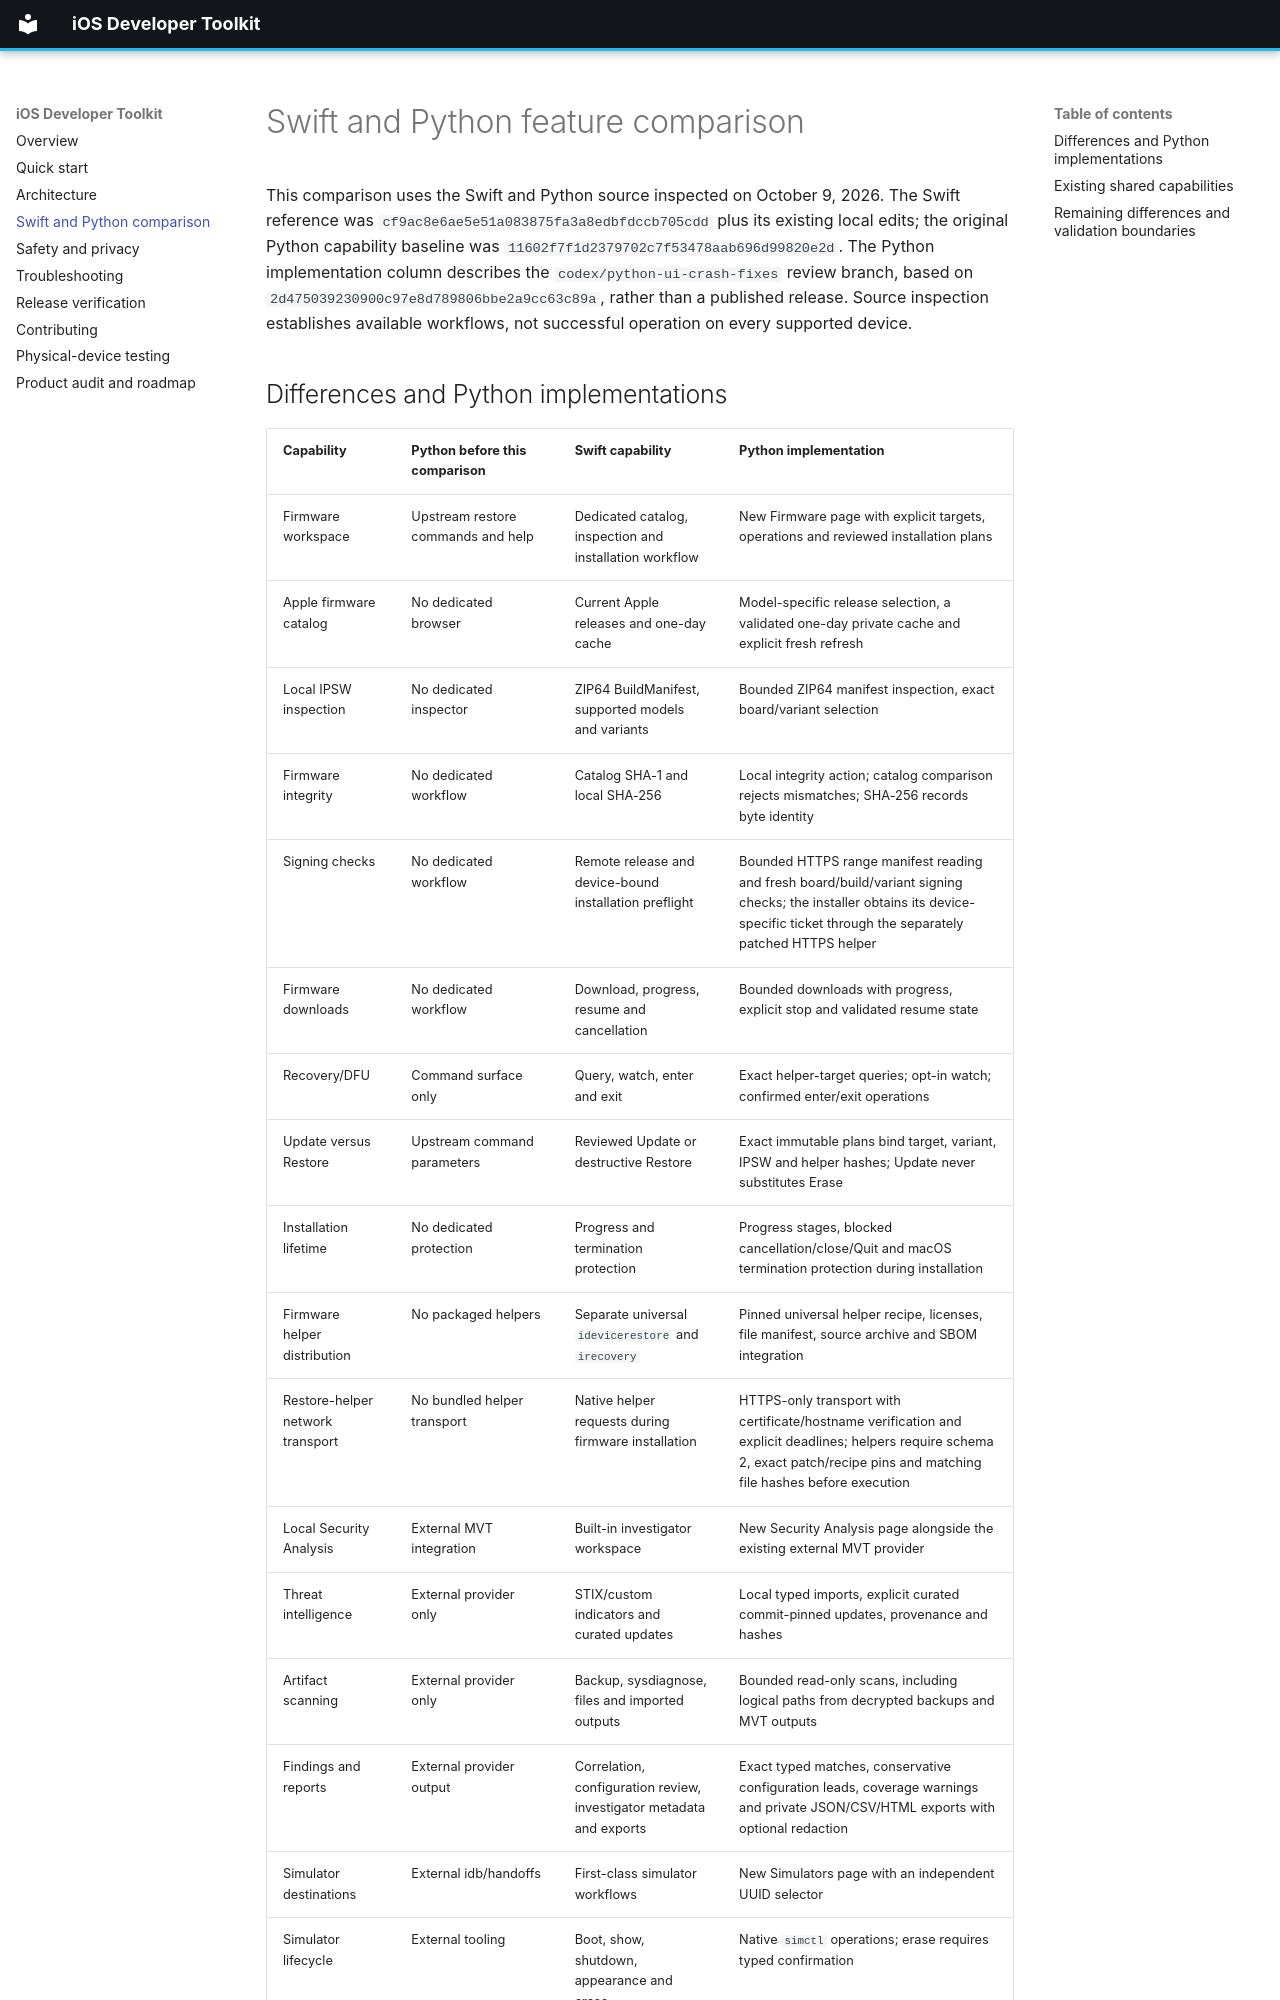

repository: hideouts-io/iOS-Developer-Toolkit · page: swift-python-parity/index.html · generator: mkdocs

# Swift and Python feature comparison

This comparison uses the Swift and Python source inspected on October 9, 2026. The Swift reference was `cf9ac8e6ae5e51a083875fa3a8edbfdccb705cdd` plus its existing local edits; the original Python capability baseline was `11602f7f1d2379702c7f53478aab696d99820e2d`. The Python implementation column describes the `codex/python-ui-crash-fixes` review branch, based on `2d475039230900c97e8d789806bbe2a9cc63c89a`, rather than a published release. Source inspection establishes available workflows, not successful operation on every supported device.
